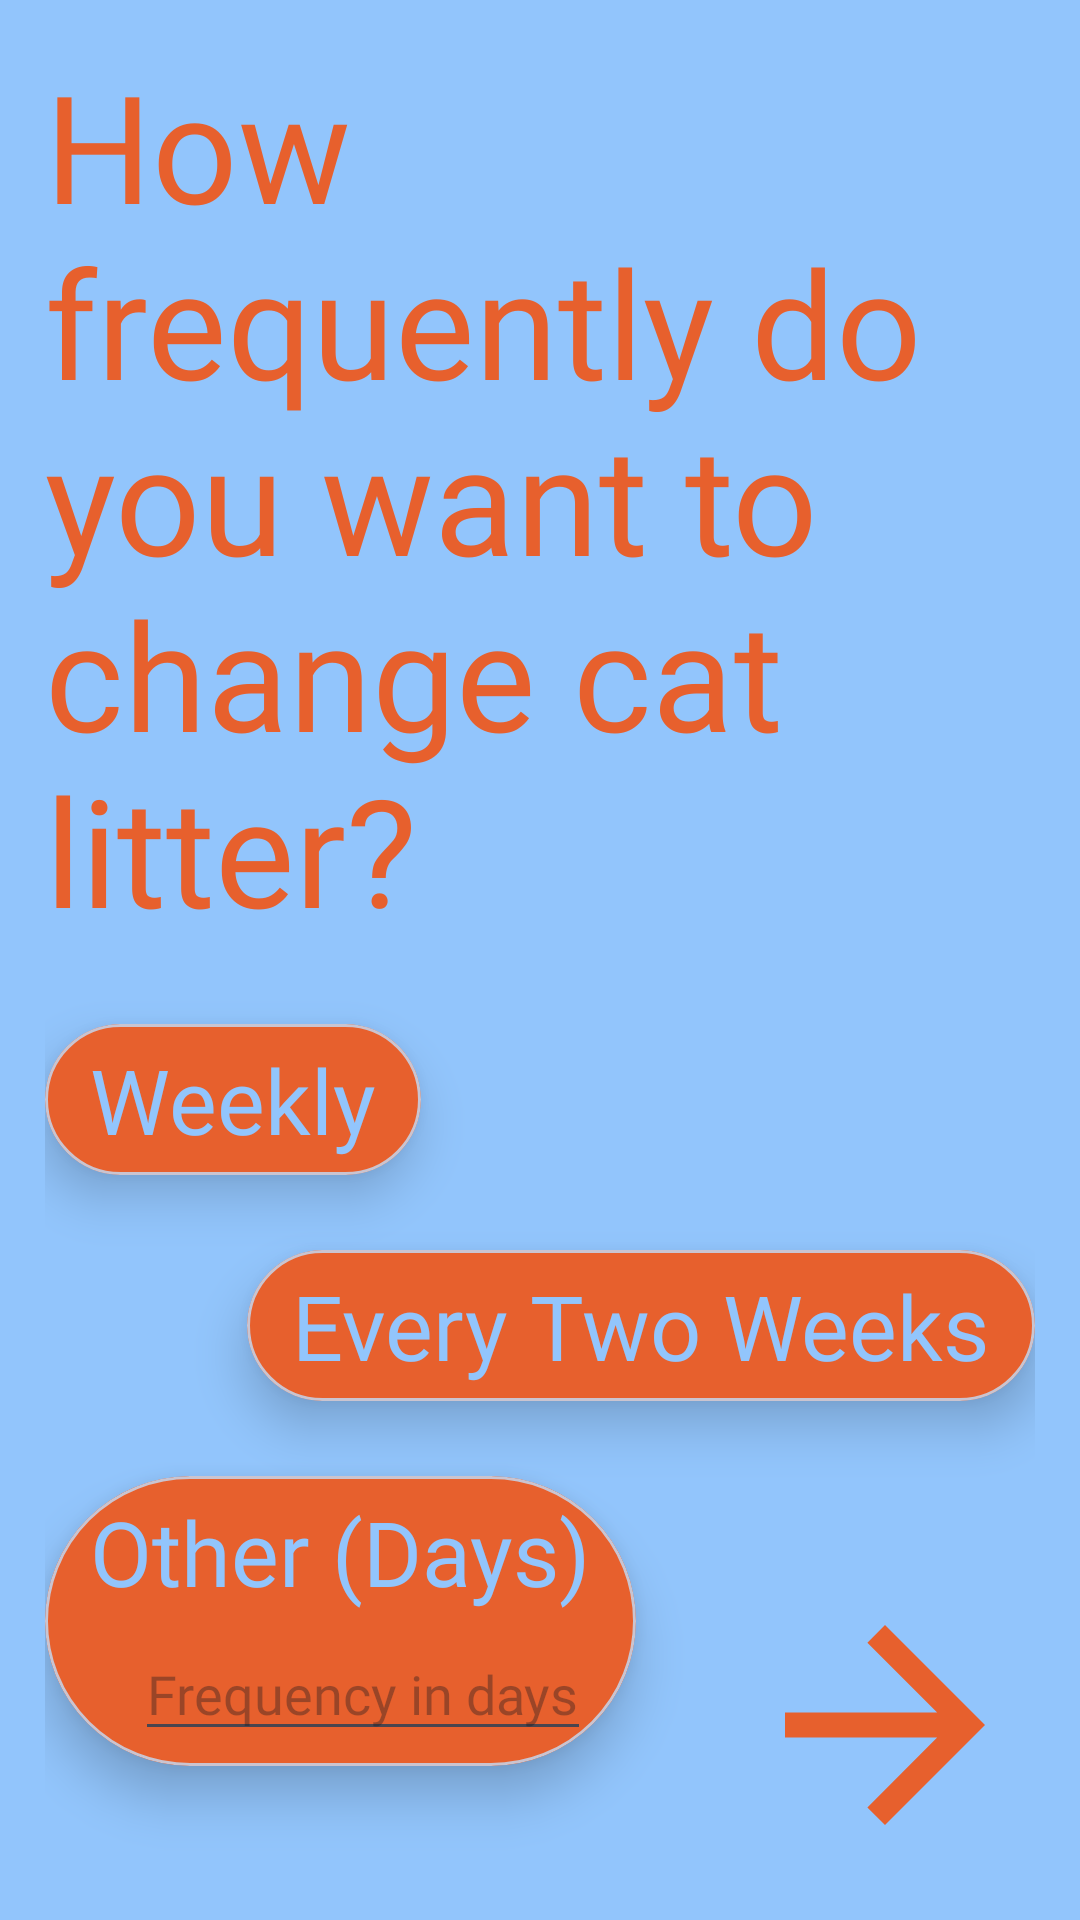

Here is an Android app screen rendered from its layout file. Give the layout XML and the strings, colors and styles it references.
<!-- AndroidManifest.xml: application theme Theme.Gatrium -->
<!-- res/layout/activity_new_cat_litter_reminder.xml -->
<?xml version="1.0" encoding="utf-8"?>
<RelativeLayout xmlns:android="http://schemas.android.com/apk/res/android"
    xmlns:app="http://schemas.android.com/apk/res-auto"
    xmlns:tools="http://schemas.android.com/tools"
    android:layout_width="match_parent"
    android:layout_height="match_parent"
    tools:context=".new_cat_litter_reminder"
    android:background="@color/main_sky_blue">

    <RelativeLayout
        android:layout_width="match_parent"
        android:layout_height="match_parent"
        android:layout_marginStart="15dp"
        android:layout_marginTop="15dp"
        android:layout_marginEnd="15dp"
        android:layout_marginBottom="15dp">

        <TextView
            android:id="@+id/title_how_frequently_cat_litter"
            android:layout_width="wrap_content"
            android:layout_height="wrap_content"
            android:fontFamily="@font/montserratblack"
            android:text="@string/how_frequently_change_cat_litter"
            android:textColor="@color/main_orange"
            android:textSize="50dp" />

        <com.google.android.material.card.MaterialCardView
            android:id="@+id/weekly_card"
            android:layout_width="wrap_content"
            android:layout_height="wrap_content"
            android:layout_below="@+id/title_how_frequently_cat_litter"
            android:layout_marginTop="25dp"
            app:cardBackgroundColor="@color/main_orange"
            app:cardCornerRadius="50dp"
            app:cardElevation="10dp">

            <RelativeLayout
                android:layout_width="match_parent"
                android:layout_height="match_parent">

                <TextView
                    android:layout_width="wrap_content"
                    android:layout_height="wrap_content"
                    android:layout_marginStart="15dp"
                    android:layout_marginTop="5dp"
                    android:layout_marginEnd="15dp"
                    android:layout_marginBottom="5dp"
                    android:fontFamily="@font/montserratextrabold"
                    android:text="@string/weekly"
                    android:textColor="@color/main_sky_blue"
                    android:textSize="30dp" />
            </RelativeLayout>
        </com.google.android.material.card.MaterialCardView>

        <com.google.android.material.card.MaterialCardView
            android:id="@+id/every_two_weeks_card"
            android:layout_width="wrap_content"
            android:layout_height="wrap_content"
            android:layout_below="@+id/weekly_card"
            android:layout_alignParentEnd="true"
            android:layout_marginTop="25dp"
            app:cardBackgroundColor="@color/main_orange"
            app:cardCornerRadius="50dp"
            app:cardElevation="10dp">

            <RelativeLayout
                android:layout_width="match_parent"
                android:layout_height="match_parent">

                <TextView
                    android:layout_width="wrap_content"
                    android:layout_height="wrap_content"
                    android:layout_marginStart="15dp"
                    android:layout_marginTop="5dp"
                    android:layout_marginEnd="15dp"
                    android:layout_marginBottom="5dp"
                    android:fontFamily="@font/montserratextrabold"
                    android:text="@string/every_two_weeks"
                    android:textColor="@color/main_sky_blue"
                    android:textSize="30dp" />
            </RelativeLayout>
        </com.google.android.material.card.MaterialCardView>

        <com.google.android.material.card.MaterialCardView
            android:id="@+id/other"
            android:layout_width="wrap_content"
            android:layout_height="wrap_content"
            android:layout_below="@+id/every_two_weeks_card"
            android:layout_alignParentStart="true"
            android:layout_marginTop="25dp"
            app:cardBackgroundColor="@color/main_orange"
            app:cardCornerRadius="50dp"
            app:cardElevation="10dp">

            <RelativeLayout
                android:layout_width="match_parent"
                android:layout_height="match_parent">

                <TextView
                    android:id="@+id/other_text"
                    android:layout_width="wrap_content"
                    android:layout_height="wrap_content"
                    android:layout_marginStart="15dp"
                    android:layout_marginTop="5dp"
                    android:layout_marginEnd="15dp"
                    android:layout_marginBottom="5dp"
                    android:fontFamily="@font/montserratextrabold"
                    android:text="@string/other_days"
                    android:textColor="@color/main_sky_blue"
                    android:textSize="30dp" />

                <RelativeLayout
                    android:layout_width="wrap_content"
                    android:layout_height="wrap_content"
                    android:layout_below="@+id/other_text"
                    android:id="@+id/frequency_rellay">

                    <com.google.android.material.textfield.TextInputEditText
                        android:layout_width="wrap_content"
                        android:layout_height="wrap_content"
                        android:layout_marginStart="30dp"
                        android:layout_marginEnd="15dp"
                        android:layout_marginBottom="5dp"
                        android:fontFamily="@font/montserratbold"
                        android:hint="@string/type_frequency_days"
                        android:textColor="@color/main_sky_blue"
                        android:id="@+id/frequency_input"/>
                </RelativeLayout>
            </RelativeLayout>
        </com.google.android.material.card.MaterialCardView>

        <RelativeLayout
            android:layout_width="wrap_content"
            android:layout_height="wrap_content"
            android:layout_alignParentEnd="true"
            android:layout_alignParentBottom="true">

            <ImageView
                android:id="@+id/arrow_forward"
                android:layout_width="100dp"
                android:layout_height="100dp"
                android:layout_alignParentEnd="true"
                android:src="@drawable/ic_baseline_arrow_forward_24"/>
        </RelativeLayout>
    </RelativeLayout>
</RelativeLayout>
<!-- resources referenced by this layout -->
<resources>
  <color name="main_orange">#E7602D</color>
  <color name="main_sky_blue">#92C5FC</color>
  <!-- drawable ic_baseline_arrow_forward_24 (drawable) -->
  <vector android:height="24dp" android:tint="#E7602D"
      android:viewportHeight="24" android:viewportWidth="24"
      android:width="24dp" xmlns:android="http://schemas.android.com/apk/res/android">
      <path android:fillColor="@android:color/white" android:pathData="M12,4l-1.41,1.41L16.17,11H4v2h12.17l-5.58,5.59L12,20l8,-8z"/>
  </vector>
  <string name="every_two_weeks">Every Two Weeks</string>
  <string name="how_frequently_change_cat_litter">How frequently do you want to change cat litter?</string>
  <string name="other_days">Other (Days)</string>
  <string name="type_frequency_days">Frequency in days</string>
  <string name="weekly">Weekly</string>
  <style name="Theme.Gatrium" parent="Theme.Material3.DayNight.NoActionBar">
          
          <item name="colorPrimary">@color/purple_500</item>
          <item name="colorPrimaryVariant">@color/purple_700</item>
          <item name="colorOnPrimary">@color/white</item>
          
          <item name="colorSecondary">@color/teal_200</item>
          <item name="colorSecondaryVariant">@color/teal_700</item>
          <item name="colorOnSecondary">@color/black</item>
          
          <item name="android:statusBarColor" tools:targetApi="l">?attr/colorPrimaryVariant</item>
          
      </style>
  <color name="purple_500">#FF6200EE</color>
  <color name="purple_700">#FF3700B3</color>
  <color name="white">#FFFFFFFF</color>
  <color name="teal_200">#FF03DAC5</color>
  <color name="teal_700">#FF018786</color>
  <color name="black">#FF000000</color>
</resources>
